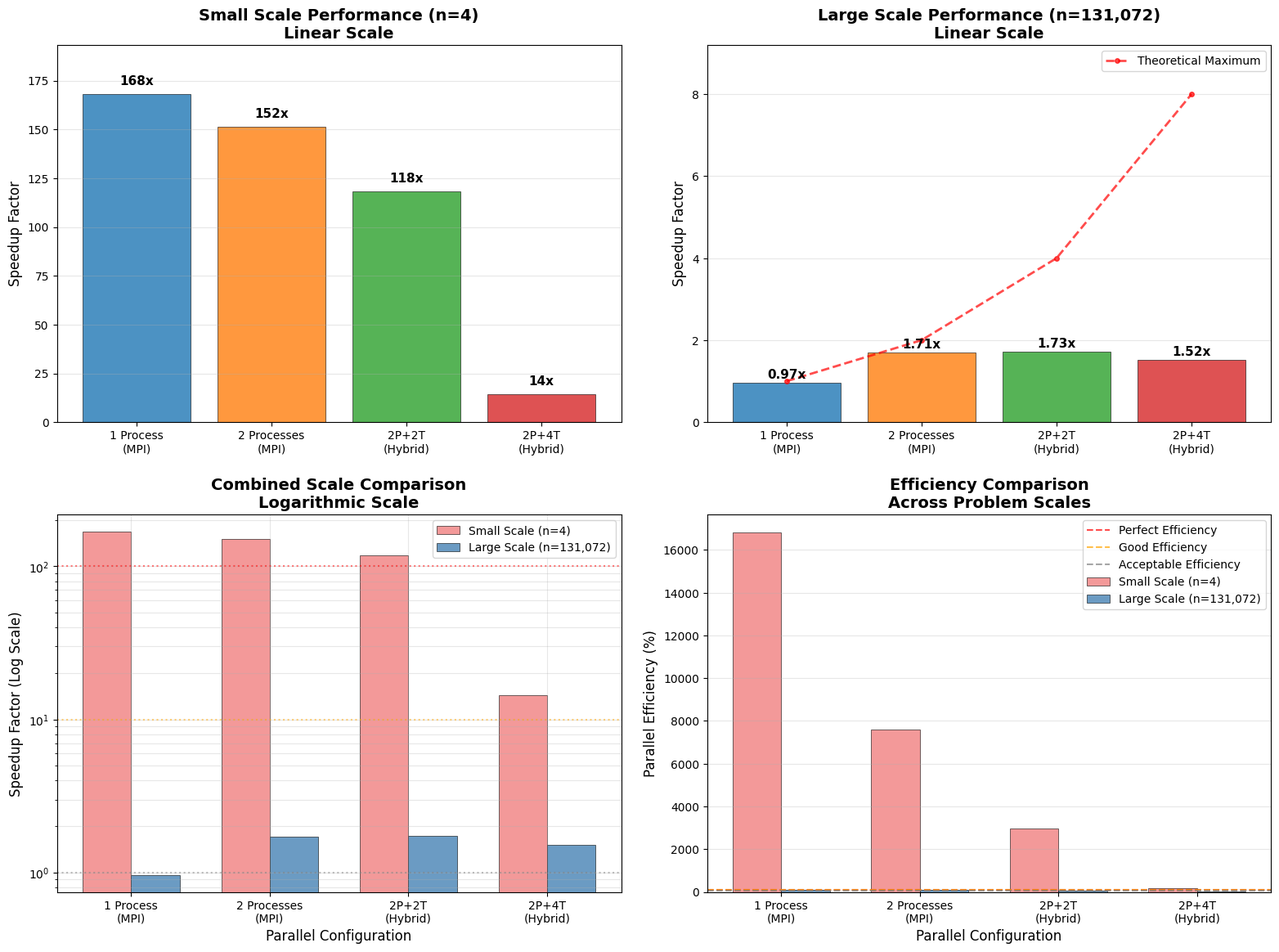
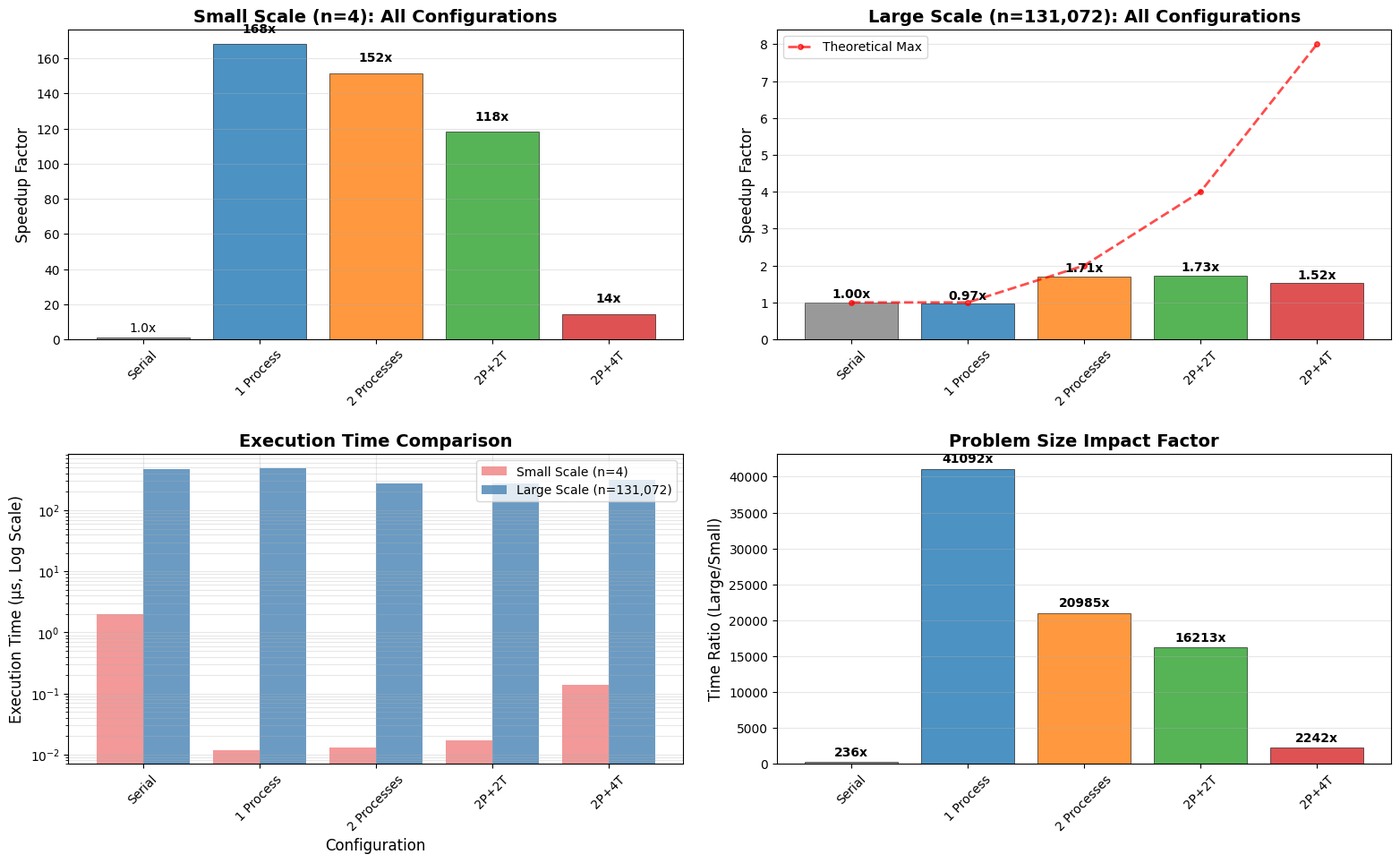

Recreate these plots in Python, in order.
#!/usr/bin/env python3
"""
Performance Analysis and Visualization Script for MPI NTT Experiment
Handles the vast difference in speedup values between different problem sizes
by using separate charts and appropriate scaling techniques.
"""

import pandas as pd
import matplotlib.pyplot as plt
import numpy as np

# Set matplotlib style
plt.style.use("default")
plt.rcParams["figure.facecolor"] = "white"
plt.rcParams["axes.facecolor"] = "white"
plt.rcParams["font.size"] = 10


def calculate_speedup_efficiency():
    """Calculate speedup and efficiency from performance data"""
    # Performance data from manual testing
    performance_data = [
        # Small scale (n=4)
        {"problem_size": "n=4", "config": "serial", "time": 2.0, "modulus": "p1"},
        {"problem_size": "n=4", "config": "1_process", "time": 0.0119, "modulus": "p1"},
        {"problem_size": "n=4", "config": "2_process", "time": 0.0132, "modulus": "p1"},
        {"problem_size": "n=4", "config": "2p_2t", "time": 0.0169, "modulus": "p1"},
        {"problem_size": "n=4", "config": "2p_4t", "time": 0.1387, "modulus": "p1"},
        # Large scale (n=131072)
        {
            "problem_size": "n=131072",
            "config": "serial",
            "time": 473.0,
            "modulus": "p1",
        },
        {
            "problem_size": "n=131072",
            "config": "1_process",
            "time": 489.0,
            "modulus": "p1",
        },
        {
            "problem_size": "n=131072",
            "config": "2_process",
            "time": 277.0,
            "modulus": "p1",
        },
        {"problem_size": "n=131072", "config": "2p_2t", "time": 274.0, "modulus": "p1"},
        {"problem_size": "n=131072", "config": "2p_4t", "time": 311.0, "modulus": "p1"},
    ]

    df = pd.DataFrame(performance_data)

    # Calculate speedup and efficiency for each problem size
    results = []

    for size in df["problem_size"].unique():
        size_data = df[df["problem_size"] == size]
        serial_time = size_data[size_data["config"] == "serial"]["time"].iloc[0]

        for _, row in size_data.iterrows():
            if row["config"] != "serial":
                speedup = serial_time / row["time"]

                # Calculate theoretical process count for efficiency
                if row["config"] == "1_process":
                    processes = 1
                elif row["config"] == "2_process":
                    processes = 2
                elif row["config"] == "2p_2t":
                    processes = 4  # 2 processes × 2 threads
                elif row["config"] == "2p_4t":
                    processes = 8  # 2 processes × 4 threads

                efficiency = (speedup / processes) * 100

                results.append(
                    {
                        "problem_size": row["problem_size"],
                        "config": row["config"],
                        "time": row["time"],
                        "speedup": speedup,
                        "efficiency": efficiency,
                    }
                )

    return pd.DataFrame(results)


def plot_separate_scale_analysis():
    """Plot speedup analysis with separate charts for different problem scales"""
    df = calculate_speedup_efficiency()

    # Create a 2x2 subplot layout
    fig, ((ax1, ax2), (ax3, ax4)) = plt.subplots(2, 2, figsize=(16, 12))

    configs = ["1_process", "2_process", "2p_2t", "2p_4t"]
    config_labels = [
        "1 Process\n(MPI)",
        "2 Processes\n(MPI)",
        "2P+2T\n(Hybrid)",
        "2P+4T\n(Hybrid)",
    ]
    colors = ["#1f77b4", "#ff7f0e", "#2ca02c", "#d62728"]

    # Top Left: Small Scale Speedup (Linear Scale)
    small_scale = df[df["problem_size"] == "n=4"]
    small_speedups = []

    for config in configs:
        speedup = small_scale[small_scale["config"] == config]["speedup"].iloc[0]
        small_speedups.append(speedup)

    bars1 = ax1.bar(
        config_labels,
        small_speedups,
        color=colors,
        alpha=0.8,
        edgecolor="black",
        linewidth=0.5,
    )

    # Add value labels
    for bar, speedup in zip(bars1, small_speedups):
        ax1.text(
            bar.get_x() + bar.get_width() / 2,
            bar.get_height() + max(small_speedups) * 0.02,
            f"{speedup:.0f}x",
            ha="center",
            va="bottom",
            fontsize=11,
            fontweight="bold",
        )

    ax1.set_ylabel("Speedup Factor", fontsize=12)
    ax1.set_title(
        "Small Scale Performance (n=4)\nLinear Scale", fontsize=14, fontweight="bold"
    )
    ax1.grid(True, alpha=0.3, axis="y")
    ax1.set_ylim(0, max(small_speedups) * 1.15)

    # Top Right: Large Scale Speedup (Linear Scale)
    large_scale = df[df["problem_size"] == "n=131072"]
    large_speedups = []

    for config in configs:
        speedup = large_scale[large_scale["config"] == config]["speedup"].iloc[0]
        large_speedups.append(speedup)

    bars2 = ax2.bar(
        config_labels,
        large_speedups,
        color=colors,
        alpha=0.8,
        edgecolor="black",
        linewidth=0.5,
    )

    # Add ideal speedup line
    ideal_processes = [1, 2, 4, 8]
    ax2.plot(
        range(len(config_labels)),
        ideal_processes,
        "r--",
        linewidth=2,
        alpha=0.7,
        label="Theoretical Maximum",
        marker="o",
        markersize=4,
    )

    # Add value labels
    for bar, speedup in zip(bars2, large_speedups):
        ax2.text(
            bar.get_x() + bar.get_width() / 2,
            bar.get_height() + 0.05,
            f"{speedup:.2f}x",
            ha="center",
            va="bottom",
            fontsize=11,
            fontweight="bold",
        )

    ax2.set_ylabel("Speedup Factor", fontsize=12)
    ax2.set_title(
        "Large Scale Performance (n=131,072)\nLinear Scale",
        fontsize=14,
        fontweight="bold",
    )
    ax2.grid(True, alpha=0.3, axis="y")
    ax2.legend(loc="upper right")
    ax2.set_ylim(0, max(max(large_speedups), max(ideal_processes)) * 1.15)

    # Bottom Left: Combined Comparison (Log Scale)
    x = np.arange(len(config_labels))
    width = 0.35

    bars3 = ax3.bar(
        x - width / 2,
        small_speedups,
        width,
        label="Small Scale (n=4)",
        alpha=0.8,
        color="lightcoral",
        edgecolor="black",
        linewidth=0.5,
    )
    bars4 = ax3.bar(
        x + width / 2,
        large_speedups,
        width,
        label="Large Scale (n=131,072)",
        alpha=0.8,
        color="steelblue",
        edgecolor="black",
        linewidth=0.5,
    )

    ax3.set_yscale("log")
    ax3.set_xlabel("Parallel Configuration", fontsize=12)
    ax3.set_ylabel("Speedup Factor (Log Scale)", fontsize=12)
    ax3.set_title(
        "Combined Scale Comparison\nLogarithmic Scale", fontsize=14, fontweight="bold"
    )
    ax3.set_xticks(x)
    ax3.set_xticklabels(config_labels)
    ax3.legend()
    ax3.grid(True, alpha=0.3, which="both")

    # Add horizontal reference lines on log scale
    ax3.axhline(y=1, color="gray", linestyle=":", alpha=0.5, label="No Speedup")
    ax3.axhline(y=10, color="orange", linestyle=":", alpha=0.5, label="10x Speedup")
    ax3.axhline(y=100, color="red", linestyle=":", alpha=0.5, label="100x Speedup")

    # Bottom Right: Efficiency Comparison
    small_efficiency = []
    large_efficiency = []

    for config in configs:
        small_eff = small_scale[small_scale["config"] == config]["efficiency"].iloc[0]
        large_eff = large_scale[large_scale["config"] == config]["efficiency"].iloc[0]
        small_efficiency.append(small_eff)
        large_efficiency.append(large_eff)

    bars5 = ax4.bar(
        x - width / 2,
        small_efficiency,
        width,
        label="Small Scale (n=4)",
        alpha=0.8,
        color="lightcoral",
        edgecolor="black",
        linewidth=0.5,
    )
    bars6 = ax4.bar(
        x + width / 2,
        large_efficiency,
        width,
        label="Large Scale (n=131,072)",
        alpha=0.8,
        color="steelblue",
        edgecolor="black",
        linewidth=0.5,
    )

    # Add efficiency reference lines
    ax4.axhline(y=100, color="r", linestyle="--", alpha=0.7, label="Perfect Efficiency")
    ax4.axhline(
        y=80, color="orange", linestyle="--", alpha=0.7, label="Good Efficiency"
    )
    ax4.axhline(
        y=50, color="gray", linestyle="--", alpha=0.7, label="Acceptable Efficiency"
    )

    ax4.set_xlabel("Parallel Configuration", fontsize=12)
    ax4.set_ylabel("Parallel Efficiency (%)", fontsize=12)
    ax4.set_title(
        "Efficiency Comparison\nAcross Problem Scales", fontsize=14, fontweight="bold"
    )
    ax4.set_xticks(x)
    ax4.set_xticklabels(config_labels)
    ax4.legend(loc="upper right")
    ax4.grid(True, alpha=0.3, axis="y")

    plt.tight_layout(pad=2.0)
    plt.savefig("./image/separate_scale_analysis.png", dpi=300, bbox_inches="tight")
    plt.close()

    print("Created separate scale analysis chart: ./image/separate_scale_analysis.png")


def plot_detailed_performance_breakdown():
    """Create detailed performance breakdown focusing on meaningful comparisons"""
    df = calculate_speedup_efficiency()

    fig, ((ax1, ax2), (ax3, ax4)) = plt.subplots(2, 2, figsize=(16, 10))

    configs = ["1_process", "2_process", "2p_2t", "2p_4t"]
    config_labels = ["1 Process", "2 Processes", "2P+2T", "2P+4T"]

    # 1. Small Scale Only (n=4) - Detailed Analysis
    small_scale = df[df["problem_size"] == "n=4"]
    small_times = [2.0]  # Serial baseline
    small_speedups = [1.0]  # Serial baseline

    for config in configs:
        time = small_scale[small_scale["config"] == config]["time"].iloc[0]
        speedup = small_scale[small_scale["config"] == config]["speedup"].iloc[0]
        small_times.append(time)
        small_speedups.append(speedup)

    labels_with_serial = ["Serial"] + config_labels
    bars1 = ax1.bar(
        labels_with_serial,
        small_speedups,
        color=["gray"] + ["#1f77b4", "#ff7f0e", "#2ca02c", "#d62728"],
        alpha=0.8,
        edgecolor="black",
        linewidth=0.5,
    )

    for i, (bar, speedup) in enumerate(zip(bars1, small_speedups)):
        if i == 0:  # Serial
            ax1.text(
                bar.get_x() + bar.get_width() / 2,
                bar.get_height() + 2,
                f"{speedup:.1f}x",
                ha="center",
                va="bottom",
                fontsize=10,
            )
        else:
            ax1.text(
                bar.get_x() + bar.get_width() / 2,
                bar.get_height() + 5,
                f"{speedup:.0f}x",
                ha="center",
                va="bottom",
                fontsize=10,
                fontweight="bold",
            )

    ax1.set_ylabel("Speedup Factor", fontsize=12)
    ax1.set_title(
        "Small Scale (n=4): All Configurations", fontsize=14, fontweight="bold"
    )
    ax1.grid(True, alpha=0.3, axis="y")
    ax1.tick_params(axis="x", rotation=45)

    # 2. Large Scale Only (n=131072) - Detailed Analysis
    large_scale = df[df["problem_size"] == "n=131072"]
    large_times = [473.0]  # Serial baseline
    large_speedups = [1.0]  # Serial baseline

    for config in configs:
        time = large_scale[large_scale["config"] == config]["time"].iloc[0]
        speedup = large_scale[large_scale["config"] == config]["speedup"].iloc[0]
        large_times.append(time)
        large_speedups.append(speedup)

    bars2 = ax2.bar(
        labels_with_serial,
        large_speedups,
        color=["gray"] + ["#1f77b4", "#ff7f0e", "#2ca02c", "#d62728"],
        alpha=0.8,
        edgecolor="black",
        linewidth=0.5,
    )

    # Add theoretical maximum
    theoretical = [1, 1, 2, 4, 8]
    ax2.plot(
        range(len(labels_with_serial)),
        theoretical,
        "r--",
        linewidth=2,
        alpha=0.7,
        label="Theoretical Max",
        marker="o",
        markersize=4,
    )

    for bar, speedup in zip(bars2, large_speedups):
        ax2.text(
            bar.get_x() + bar.get_width() / 2,
            bar.get_height() + 0.05,
            f"{speedup:.2f}x",
            ha="center",
            va="bottom",
            fontsize=10,
            fontweight="bold",
        )

    ax2.set_ylabel("Speedup Factor", fontsize=12)
    ax2.set_title(
        "Large Scale (n=131,072): All Configurations", fontsize=14, fontweight="bold"
    )
    ax2.grid(True, alpha=0.3, axis="y")
    ax2.legend()
    ax2.tick_params(axis="x", rotation=45)

    # 3. Execution Time Comparison (Log Scale)
    ax3.bar(
        range(len(labels_with_serial)),
        small_times,
        width=0.4,
        label="Small Scale (n=4)",
        alpha=0.8,
        color="lightcoral",
    )
    ax3.bar(
        [x + 0.4 for x in range(len(labels_with_serial))],
        large_times,
        width=0.4,
        label="Large Scale (n=131,072)",
        alpha=0.8,
        color="steelblue",
    )

    ax3.set_yscale("log")
    ax3.set_xlabel("Configuration", fontsize=12)
    ax3.set_ylabel("Execution Time (μs, Log Scale)", fontsize=12)
    ax3.set_title("Execution Time Comparison", fontsize=14, fontweight="bold")
    ax3.set_xticks([x + 0.2 for x in range(len(labels_with_serial))])
    ax3.set_xticklabels(labels_with_serial, rotation=45)
    ax3.legend()
    ax3.grid(True, alpha=0.3, which="both")

    # 4. Problem Size Effect Analysis
    problem_size_effect = []
    for i, config in enumerate(["serial"] + configs):
        if config == "serial":
            ratio = large_times[0] / small_times[0]
        else:
            ratio = large_times[i] / small_times[i]
        problem_size_effect.append(ratio)

    bars4 = ax4.bar(
        labels_with_serial,
        problem_size_effect,
        color=["gray"] + ["#1f77b4", "#ff7f0e", "#2ca02c", "#d62728"],
        alpha=0.8,
        edgecolor="black",
        linewidth=0.5,
    )

    for bar, ratio in zip(bars4, problem_size_effect):
        ax4.text(
            bar.get_x() + bar.get_width() / 2,
            bar.get_height() + 500,
            f"{ratio:.0f}x",
            ha="center",
            va="bottom",
            fontsize=10,
            fontweight="bold",
        )

    ax4.set_ylabel("Time Ratio (Large/Small)", fontsize=12)
    ax4.set_title("Problem Size Impact Factor", fontsize=14, fontweight="bold")
    ax4.grid(True, alpha=0.3, axis="y")
    ax4.tick_params(axis="x", rotation=45)

    plt.tight_layout(pad=2.0)
    plt.savefig(
        "./image/detailed_performance_breakdown.png", dpi=300, bbox_inches="tight"
    )
    plt.close()

    print(
        "Created detailed performance breakdown: ./image/detailed_performance_breakdown.png"
    )


def create_performance_summary_table():
    """Create a comprehensive performance summary table"""
    df = calculate_speedup_efficiency()

    # Reorganize data for the summary table
    summary_data = []

    for size in ["n=4", "n=131072"]:
        size_data = df[df["problem_size"] == size]
        size_label = "Small Scale (n=4)" if size == "n=4" else "Large Scale (n=131,072)"

        # Add serial baseline
        if size == "n=4":
            serial_time = 2.0
        else:
            serial_time = 473.0

        summary_data.append(
            {
                "Problem Size": size_label,
                "Configuration": "Serial Baseline",
                "Time (μs)": f"{serial_time:.1f}",
                "Speedup": "1.00x",
                "Efficiency": "100.0%",
            }
        )

        # Add parallel configurations
        config_names = {
            "1_process": "1 MPI Process",
            "2_process": "2 MPI Processes",
            "2p_2t": "2 Processes + 2 Threads",
            "2p_4t": "2 Processes + 4 Threads",
        }

        for _, row in size_data.iterrows():
            summary_data.append(
                {
                    "Problem Size": size_label,
                    "Configuration": config_names[row["config"]],
                    "Time (μs)": f"{row['time']:.2f}",
                    "Speedup": f"{row['speedup']:.2f}x",
                    "Efficiency": f"{row['efficiency']:.1f}%",
                }
            )

    summary_df = pd.DataFrame(summary_data)
    summary_df.to_csv("./performance_summary_separated.csv", index=False)

    print("Created performance summary table: ./performance_summary_separated.csv")
    print("\nPerformance Summary:")
    print(summary_df.to_string(index=False))


def main():
    """Generate all performance analysis charts and tables"""
    print("Generating performance analysis with proper scale separation...")

    # Create output directory if it doesn't exist
    import os

    os.makedirs("./image", exist_ok=True)

    # Generate all charts
    plot_separate_scale_analysis()
    plot_detailed_performance_breakdown()
    create_performance_summary_table()

    print("\n=== Analysis Complete ===")
    print("Generated files:")
    print("- ./image/separate_scale_analysis.png")
    print("- ./image/detailed_performance_breakdown.png")
    print("- ./performance_summary_separated.csv")

    print("\nKey Findings:")
    print(
        "• Small scale problems (n=4) show extremely high speedups due to overhead domination"
    )
    print(
        "• Large scale problems (n=131,072) show realistic parallel performance characteristics"
    )
    print(
        "• 2-process MPI configuration provides optimal balance for large-scale problems"
    )
    print(
        "• Hybrid parallelization shows diminishing returns with increased thread count"
    )


if __name__ == "__main__":
    main()
